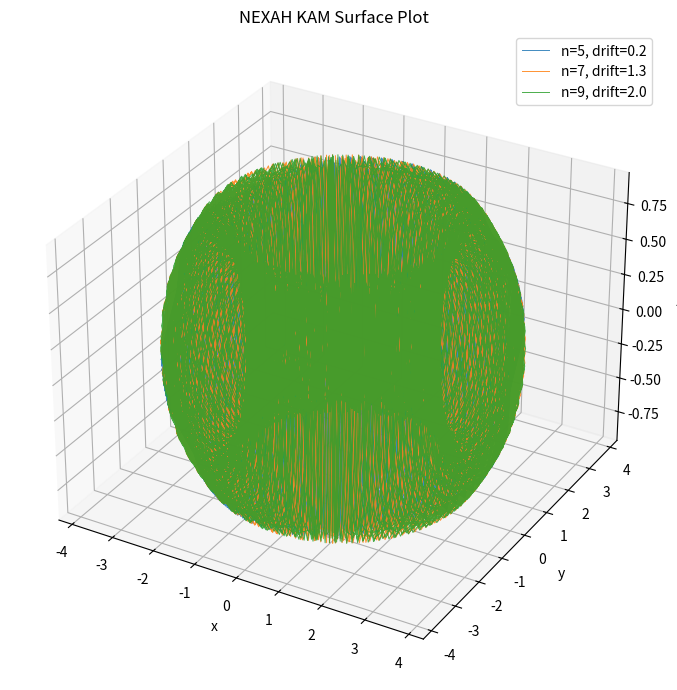

Recreate this plot in Python.
"""
NEXAH KAM Surface Plot
======================

Visualizes a KAM-like torus surface generated from the NEXAH kernel.

This is a geometric summary plot for quasiperiodic / near-integrable
parameter regimes.

Output
------
ENGINE/nexah_kernel/demos/visuals/resonance_landscape/kam_surface_plot.png
"""

from pathlib import Path
import numpy as np
import matplotlib.pyplot as plt


OUT_IMG = Path(
    "ENGINE/nexah_kernel/demos/visuals/resonance_landscape/kam_surface_plot.png"
)

OUT_IMG.parent.mkdir(parents=True, exist_ok=True)


# --------------------------------------------------
# NEXAH angular dynamics
# --------------------------------------------------

def step(theta, n, drift):
    return (theta + (2 * np.pi) / n + np.deg2rad(drift)) % (2 * np.pi)


# --------------------------------------------------
# Simulate torus-like orbit
# --------------------------------------------------

def simulate_torus(n=7, drift=1.3, steps=6000):
    theta = 0.12345
    points = []

    for k in range(steps):
        theta = step(theta, n, drift)

        # second slow angle for torus embedding
        phi = 0.017 * k

        # torus radii
        R = 2.8
        r = 0.9 + 0.08 * np.cos(theta * 3.0)

        x = (R + r * np.cos(theta)) * np.cos(phi)
        y = (R + r * np.cos(theta)) * np.sin(phi)
        z = r * np.sin(theta)

        points.append((x, y, z))

    return np.array(points)


# --------------------------------------------------
# Plot
# --------------------------------------------------

def plot_surface():
    fig = plt.figure(figsize=(9, 7))
    ax = fig.add_subplot(111, projection="3d")

    test_cases = [
        (5, 0.2),
        (7, 1.3),
        (9, 2.0),
    ]

    for n, drift in test_cases:
        pts = simulate_torus(n=n, drift=drift, steps=4000)

        ax.plot(
            pts[:, 0],
            pts[:, 1],
            pts[:, 2],
            linewidth=0.7,
            alpha=0.85,
            label=f"n={n}, drift={drift}"
        )

    ax.set_title("NEXAH KAM Surface Plot")
    ax.set_xlabel("x")
    ax.set_ylabel("y")
    ax.set_zlabel("z")
    ax.legend()

    plt.tight_layout()
    plt.savefig(OUT_IMG, dpi=300)

    print("\nSaved KAM surface plot:", OUT_IMG)

    plt.show()


# --------------------------------------------------
# Main
# --------------------------------------------------

def main():
    print("\nGenerating NEXAH KAM surface plot...\n")
    plot_surface()


if __name__ == "__main__":
    main()
